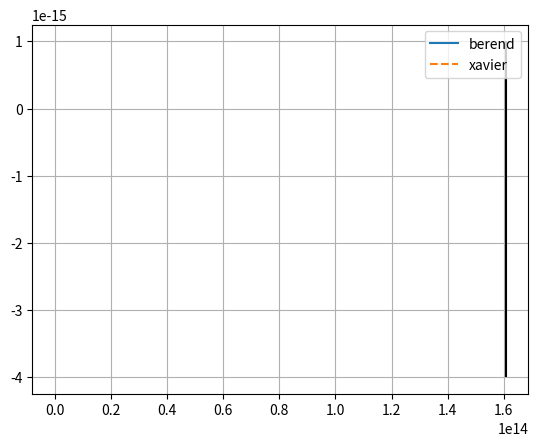

This figure's Python source:
import numpy as np
import matplotlib.pyplot as plt
import copy 
import timeit

def bisection(func, brac, *args, abs_tol = 1e-8, frac_tol = 1e-8, max_iter = 50):
    '''implements the bisection method of root finding.'''
    i = 0
    a = brac[0]
    b = brac[1]
    # check if a, b is a bracket
    # assert func(a, *args)*func(b, *args) < 0

    while i < max_iter:
        # Divide the bracket in 2 
        c = (a+b)/2 
        if func(a, *args)*func(c, *args) < 0:
            b = c
        else:
            a = c
        i += 1
        if abs(a-b) < abs_tol or abs((a-b)/a) < frac_tol:
            return a, i
    return a, i

def secant(func, guesses, *args, abs_tol = 1e-10, frac_tol = 1e-10, max_iter = 50):
    '''implements the secant method for root finding.'''
    i = 2
    # r will hold all guesses
    r = np.zeros(max_iter)
    r[0] = guesses[0]
    r[1] = guesses[1]
    while i < max_iter:
        r[i] = r[i-1] - ((r[i-1] - r[i-2])/(func(r[i-1], *args) - func(r[i-2], *args))) * func(r[i-1], *args)
        if abs(r[i] - r[i-1]) < abs_tol or abs((r[i] - r[i-1])/r[i]) < frac_tol:
            return r[i], i
        i += 1
    
    print('maximum secant interations reached')
    return r[i-1], i

def false_position(func, brac, *args, abs_tol = 1e-10, frac_tol = 1e-10, max_iter = 50):
    '''implements the false position method for root finding.'''
    i = 2
    r = np.zeros(max_iter)
    r[0] = brac[0]
    r[1] = brac[1]
    # check if a, b is a bracket
    assert func(r[0], *args)*func(r[1], *args) < 0

    while i < max_iter:
        r[i] = r[i-1] - ((r[i-1] - r[i-2])/(func(r[i-1], *args) - func(r[i-2], *args))) * func(r[i-1], *args)
        if func(r[i], *args)*func(r[i-2], *args) < 0:
            r[i-1] = r[i-2]
        if abs(r[i] - r[i-1]) < abs_tol or abs((r[i] - r[i-1])/r[i]) < frac_tol:
            return r[i], i
        i += 1
    
    return r[i-1], i

## 2a. 

k=1.38e-16 # erg/K
aB = 2e-13 # cm^3 / s
Z = 0.015 # unitless
psi = 0.929 # unitless
Tc = 1e4 # K

# here no need for nH nor ne as they cancel out
def equilibrium1(T,Z,Tc,psi):
    return psi*Tc*k - (0.684 - 0.0416 * np.log(T/(1e4 * Z*Z)))*T*k 

# test and visualize first
temps = np.linspace(1, 1e7, 1000)
eqs = equilibrium1(temps, Z, Tc, psi)
# plt.plot(temps, eqs)
# plt.show()

brac1 = [1, 1e7] # K 
print(brac1)
midpoint1 = 0.5e7 # mid point of the bracket interval
print('------------2a--------------')

root1, num_it1 = bisection(equilibrium1, brac1, Z, Tc, psi, abs_tol = 0.01, frac_tol = 1e-8, max_iter = 50)
print('root and number of iterations')
print('using bisection:', root1, num_it1)
print('function evaluated at root:', equilibrium1(root1, Z, Tc, psi))

root2, num_it2 = secant(equilibrium1, brac1, Z, Tc, psi, abs_tol = 0.01, frac_tol = 1e-8, max_iter = 50)
print('using secant method:', root2, num_it2)
print('function evaluated at root:', equilibrium1(root2, Z, Tc, psi))

root3, num_it3 = false_position(equilibrium1, brac1, Z, Tc, psi, abs_tol = 0.01, frac_tol = 1e-8, max_iter = 50)
print('using false position method:,', root3, num_it3)
print('function evaluated at root:', equilibrium1(root3, Z, Tc, psi))

def equilibrium2(T,Z,Tc,psi, nH, A, xi):
    return (psi*Tc - (0.684 - 0.0416 * np.log(T/(1e4 * Z*Z)))*T - .54 * ( T/1e4 )**.37 * T)*k*nH*aB + A*xi + 8.9e-26 * (T/1e4)


print('---------------2b----------------')
# 2b
A = 5e-10 # erg
xi = 1e-15 # s**-1
brac2 = [1, 1e15] # K
k=1.38e-16 # erg/K
aB = 2e-13 # cm^3 / s
Z = 0.015 # unitless
psi = 0.929 # unitless
Tc = 1e4 # K

# test and visualize first
temps = np.linspace(1, 1e15, 1000)
ne = 1e5
eqs = equilibrium2(temps, Z, Tc, psi, ne, A, xi)
# plt.plot(temps, eqs)
# plt.show()

for ne in [1e-4, 1, 1e4]:
    print('\nfor ne = ', ne)
    root1, num_it1 = bisection(equilibrium2, brac2, Z, Tc, psi, ne, A, xi, abs_tol = 1e-10, frac_tol = 1e-10, max_iter = 100)
    print('root and number of iterations')
    print('using bisection:', root1, num_it1)
    print('function evaluated at root:', equilibrium2(root1, Z, Tc, psi, ne, A, xi))

    root2, num_it2 = secant(equilibrium2, brac2, Z, Tc, psi, ne, A, xi, abs_tol = 1e-10, frac_tol = 1e-10, max_iter = 100)
    print('using secant method:', root2, num_it2)
    print('function evaluated at root:', equilibrium2(root2, Z, Tc, psi, ne, A, xi))

    root3, num_it3 = false_position(equilibrium2, brac2, Z, Tc, psi, ne, A, xi, abs_tol = 1e-10, frac_tol = 1e-10, max_iter = 100000)
    print('using false position method:,', root3, num_it3)
    print('function evaluated at root:', equilibrium2(root3, Z, Tc, psi, ne, A, xi))

print('-------------------------------')
def smallest_ne():
    ne = 1e-4
    root1, num_it1 = bisection(equilibrium2, brac2, Z, Tc, psi, ne, A, xi, abs_tol = 1e-10, frac_tol = 1e-10, max_iter = 100)
    return root1, num_it1

def middle_ne():
    ne = 1
    root2, num_it2 = secant(equilibrium2, brac2, Z, Tc, psi, ne, A, xi, abs_tol = 1e-10, frac_tol = 1e-10, max_iter = 100)
    return root2, num_it2
def big_ne():
    ne = 1e4
    root2, num_it2 = secant(equilibrium2, brac2, Z, Tc, psi, ne, A, xi, abs_tol = 1e-10, frac_tol = 1e-10, max_iter = 100)
    return root2, num_it2

small_ne_time = timeit.timeit(lambda : smallest_ne(), number = 1)
mid_ne_time = timeit.timeit(lambda : middle_ne(), number = 1)
big_ne_time = timeit.timeit(lambda : big_ne(), number = 1)

print('Bisection for smallest n took:', small_ne_time)
print('Secant for middle ne took:', mid_ne_time)
print('Secant for biggest ne took:', big_ne_time)

def eq2_med(T,Z = 0.015, Tc=1e4, psi= 0.929,A=5e-10,xi=1e-15,nH=1e-4): 
    return (psi*Tc - (0.684 - 0.0416 * np.log(T/(1e4 * Z*Z)))*T - .54 *( T/1e4 )**.37 * T)*k*nH*aB + A*xi + 8.9e-26 * (T/1e4)


temps = np.linspace(1, 1e7, 1000)
ne = 1e-4
eq2 = eq2_med(temps)
eqs = equilibrium2(temps, Z, Tc, psi, ne, A, xi)
eq1 = equilibrium1(temps, Z, Tc, psi)
plt.grid()
plt.vlines(smallest_ne()[0], -4e-15, 1e-15, color='black')
plt.plot(temps, eqs, label = 'berend')
plt.plot(temps, eq2, label='xavier', linestyle = '--')
plt.legend()
plt.show()
